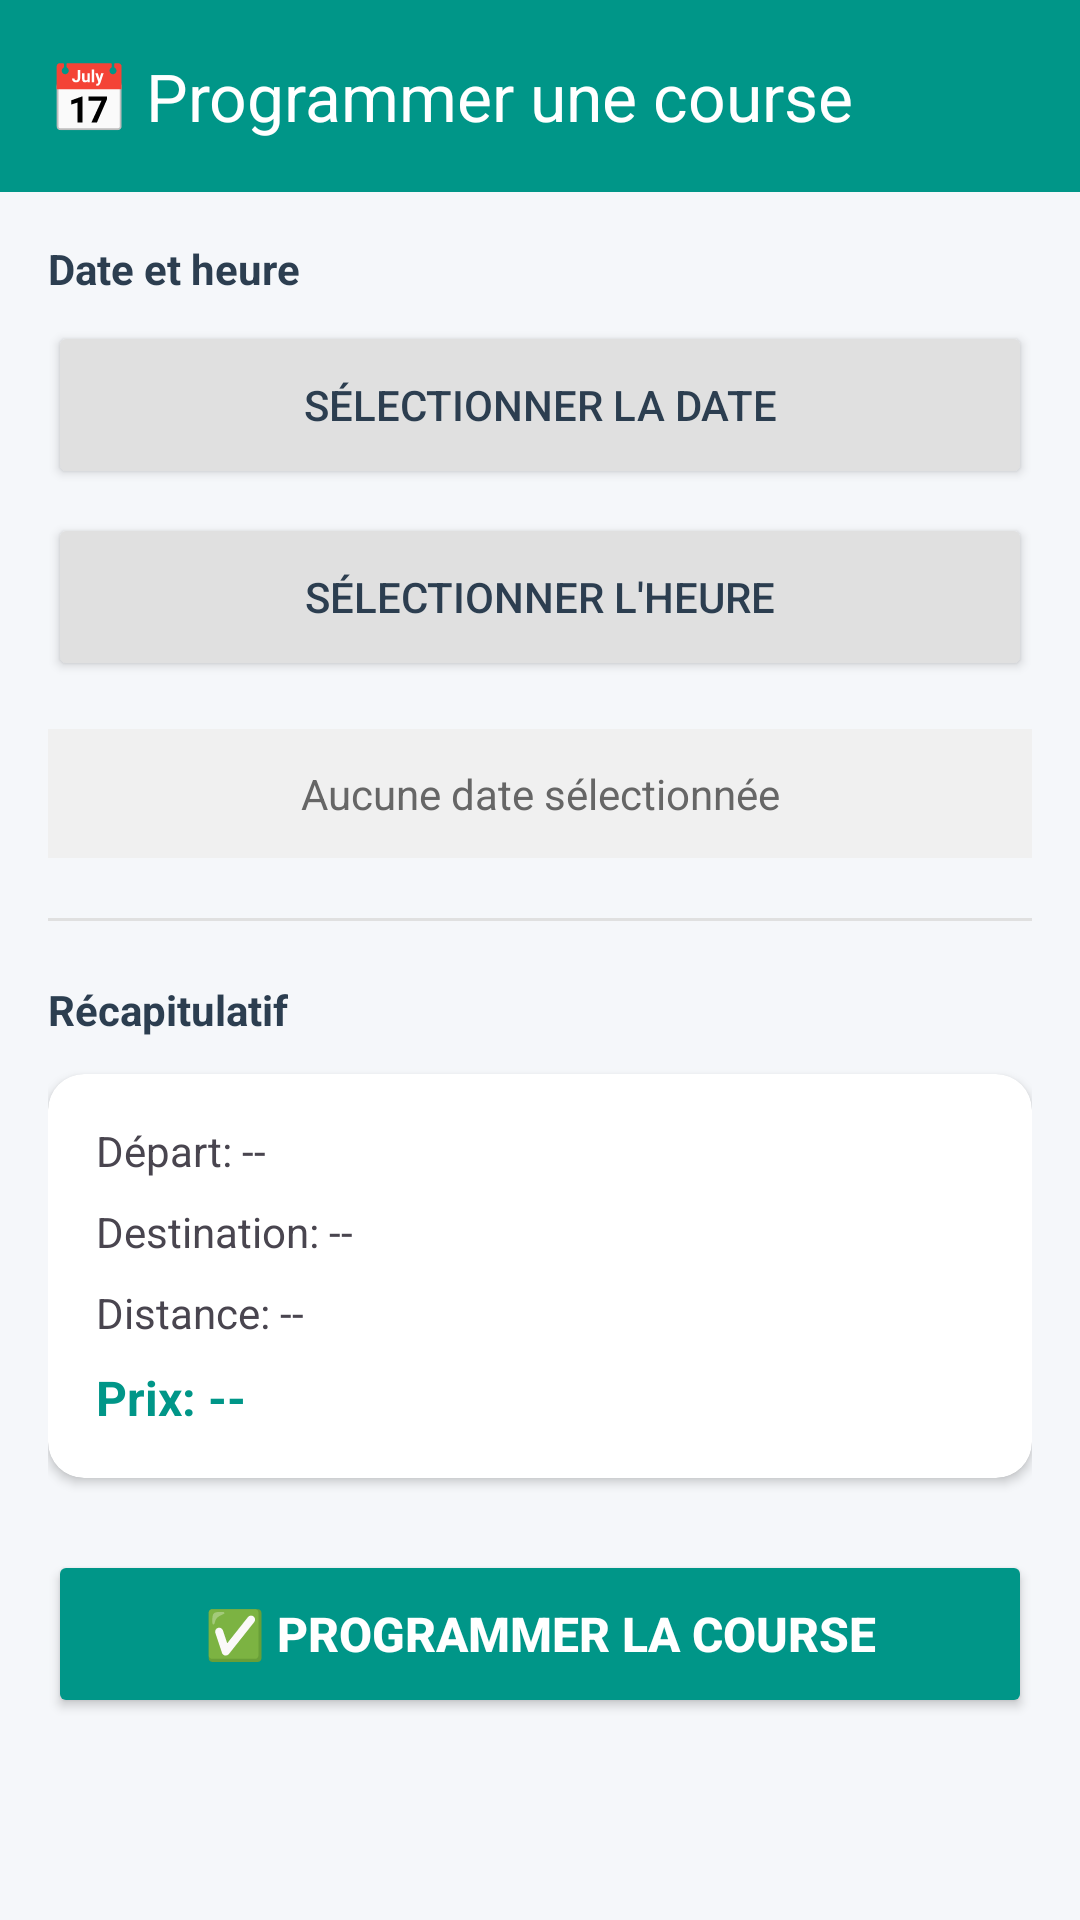

Layout XML and referenced resources for this Android screen:
<!-- AndroidManifest.xml: application theme Theme.AbdilTaxi -->
<!-- res/layout/activity_scheduled_ride.xml -->
<?xml version="1.0" encoding="utf-8"?>
<LinearLayout xmlns:android="http://schemas.android.com/apk/res/android"
              xmlns:app="http://schemas.android.com/apk/res-auto"
              android:layout_width="match_parent"
              android:layout_height="match_parent"
              android:orientation="vertical"
              android:background="#F5F7FA">

    <androidx.appcompat.widget.Toolbar
            android:id="@+id/toolbar"
            android:layout_width="match_parent"
            android:layout_height="?attr/actionBarSize"
            android:background="#009688"
            app:titleTextColor="@android:color/white"
            app:title="📅 Programmer une course" />

    <ScrollView
            android:layout_width="match_parent"
            android:layout_height="match_parent"
            android:padding="16dp">

        <LinearLayout
                android:layout_width="match_parent"
                android:layout_height="wrap_content"
                android:orientation="vertical">

            <TextView
                    android:layout_width="wrap_content"
                    android:layout_height="wrap_content"
                    android:text="Date et heure"
                    android:textSize="14sp"
                    android:textStyle="bold"
                    android:textColor="#2C3E50"
                    android:layout_marginBottom="8dp" />

            
            <Button
                    android:id="@+id/btnDatePicker"
                    android:layout_width="match_parent"
                    android:layout_height="56dp"
                    android:text="Sélectionner la date"
                    android:backgroundTint="#E0E0E0"
                    android:textColor="#2C3E50" />

            <Button
                    android:id="@+id/btnTimePicker"
                    android:layout_width="match_parent"
                    android:layout_height="56dp"
                    android:text="Sélectionner l'heure"
                    android:backgroundTint="#E0E0E0"
                    android:textColor="#2C3E50"
                    android:layout_marginTop="8dp" />

            <TextView
                    android:id="@+id/tvSelectedDateTime"
                    android:layout_width="match_parent"
                    android:layout_height="wrap_content"
                    android:padding="12dp"
                    android:background="#F0F0F0"
                    android:layout_marginTop="16dp"
                    android:gravity="center"
                    android:text="Aucune date sélectionnée"
                    android:textColor="#666666" />

            <View
                    android:layout_width="match_parent"
                    android:layout_height="1dp"
                    android:background="#E0E0E0"
                    android:layout_marginVertical="20dp" />

            <TextView
                    android:layout_width="wrap_content"
                    android:layout_height="wrap_content"
                    android:text="Récapitulatif"
                    android:textSize="14sp"
                    android:textStyle="bold"
                    android:textColor="#2C3E50"
                    android:layout_marginBottom="12dp" />

            <androidx.cardview.widget.CardView
                    android:layout_width="match_parent"
                    android:layout_height="wrap_content"
                    app:cardCornerRadius="12dp"
                    app:cardElevation="2dp">

                <LinearLayout
                        android:layout_width="match_parent"
                        android:layout_height="wrap_content"
                        android:orientation="vertical"
                        android:padding="16dp">

                    <TextView
                            android:id="@+id/tvPickupAddress"
                            android:layout_width="match_parent"
                            android:layout_height="wrap_content"
                            android:text="Départ: --"
                            android:textSize="14sp" />

                    <TextView
                            android:id="@+id/tvDestinationAddress"
                            android:layout_width="match_parent"
                            android:layout_height="wrap_content"
                            android:text="Destination: --"
                            android:textSize="14sp"
                            android:layout_marginTop="8dp" />

                    <TextView
                            android:id="@+id/tvDistance"
                            android:layout_width="match_parent"
                            android:layout_height="wrap_content"
                            android:text="Distance: --"
                            android:textSize="14sp"
                            android:layout_marginTop="8dp" />

                    <TextView
                            android:id="@+id/tvPrice"
                            android:layout_width="match_parent"
                            android:layout_height="wrap_content"
                            android:text="Prix: --"
                            android:textSize="16sp"
                            android:textStyle="bold"
                            android:textColor="#009688"
                            android:layout_marginTop="8dp" />

                </LinearLayout>

            </androidx.cardview.widget.CardView>

            <Button
                    android:id="@+id/btnSchedule"
                    android:layout_width="match_parent"
                    android:layout_height="56dp"
                    android:text="✅ Programmer la course"
                    android:textSize="16sp"
                    android:textStyle="bold"
                    android:textColor="@android:color/white"
                    android:backgroundTint="#009688"
                    android:layout_marginTop="24dp" />

            <TextView
                    android:id="@+id/tvMessage"
                    android:layout_width="match_parent"
                    android:layout_height="wrap_content"
                    android:gravity="center"
                    android:layout_marginTop="12dp"
                    android:visibility="gone" />

        </LinearLayout>

    </ScrollView>

</LinearLayout>
<!-- resources referenced by this layout -->
<resources>
  <style name="Theme.AbdilTaxi" parent="Theme.Material3.DayNight.NoActionBar">
          <item name="colorPrimary">@color/orange_700</item>
          <item name="colorPrimaryVariant">@color/orange_500</item>
          <item name="colorOnPrimary">@color/white</item>
      </style>
  <color name="orange_700">#F57C00</color>
  <color name="orange_500">#FF9800</color>
  <color name="white">#FFFFFFFF</color>
</resources>
